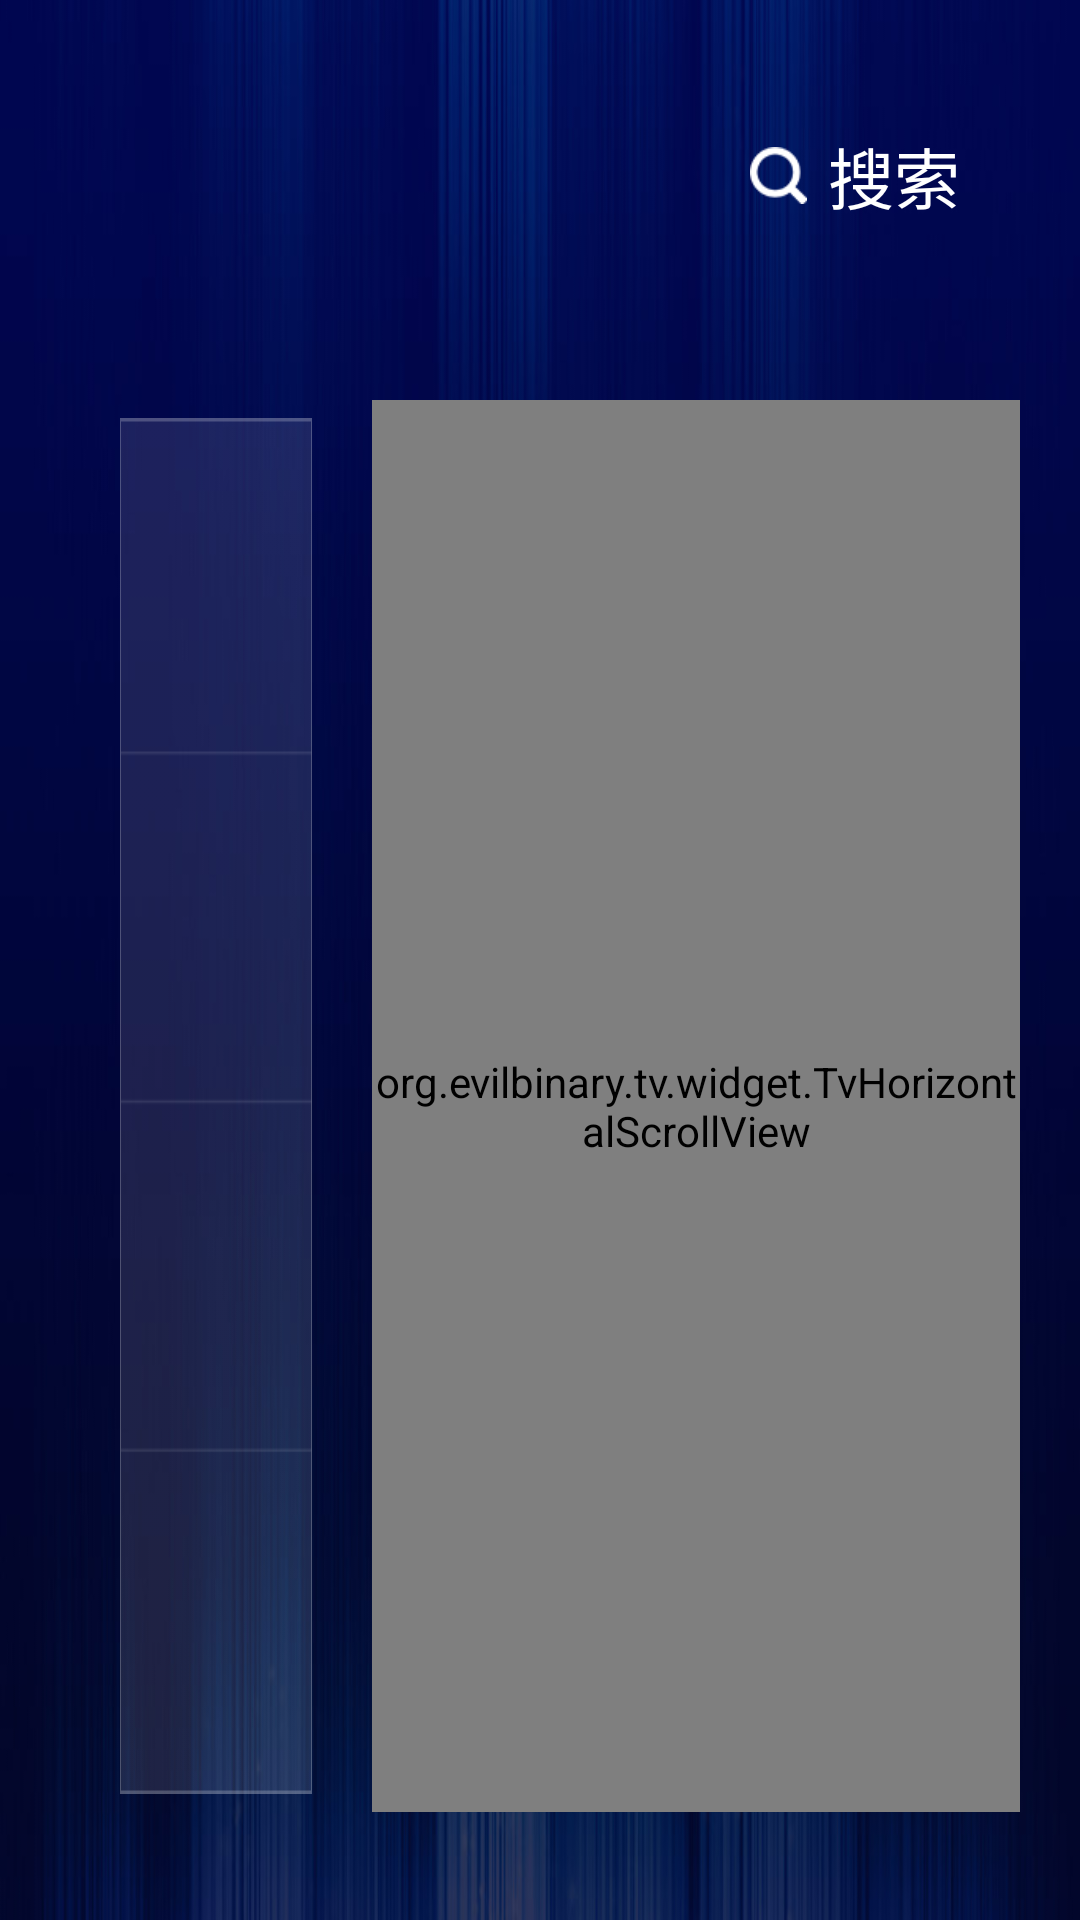

Here is an Android app screen rendered from its layout file. Give the layout XML and the strings, colors and styles it references.
<!-- AndroidManifest.xml: application theme AppTheme -->
<!-- res/layout/activity_sub.xml -->
<LinearLayout xmlns:android="http://schemas.android.com/apk/res/android"
    android:layout_width="match_parent"
    android:layout_height="match_parent"
    android:background="@drawable/main_bg"
    android:orientation="vertical" >

    <RelativeLayout
        android:layout_width="match_parent"
        android:layout_height="wrap_content"
        android:layout_marginTop="40dp"
        android:clipToPadding="false"
        android:paddingLeft="40dp"
        android:paddingRight="40dp" >

        <TextView
            android:id="@+id/parent_label"
            android:layout_width="wrap_content"
            android:layout_height="wrap_content"
            android:text=""
            android:textColor="@android:color/white"
            android:textSize="28sp" />

        <LinearLayout
            android:id="@+id/search"
            android:layout_width="wrap_content"
            android:layout_height="wrap_content"
            android:layout_alignParentRight="true"
            android:layout_centerVertical="true"
            android:focusable="true"
            android:focusableInTouchMode="true"
            android:gravity="center_vertical" >

            <ImageView
                android:layout_width="19dp"
                android:layout_height="match_parent"
                android:layout_marginRight="7dp"
                android:src="@drawable/search" />

            <TextView
                android:layout_width="wrap_content"
                android:layout_height="wrap_content"
                android:gravity="center_vertical"
                android:text="搜索"
                android:textColor="@android:color/white"
                android:textSize="22sp" />
        </LinearLayout>
    </RelativeLayout>

    <LinearLayout
        android:layout_width="match_parent"
        android:layout_height="match_parent" >

        <ListView
            android:id="@+id/navList"
            android:layout_width="0dp"
            android:layout_height="match_parent"
            android:layout_marginBottom="42dp"
            android:layout_marginLeft="40dp"
            android:layout_marginTop="62dp"
            android:layout_weight="1"
            android:background="@drawable/nav_list_bg"
            android:divider="@android:color/transparent"
            android:dividerHeight="0dp"
            android:scrollbars="none" />

        <RelativeLayout
            android:layout_width="0dp"
            android:layout_height="match_parent"
            android:layout_weight="4"
            android:clipChildren="false"
            android:clipToPadding="false"
            android:paddingBottom="36dp"
            android:paddingLeft="20dp"
            android:paddingRight="20dp"
            android:paddingTop="56dp" >

            <org.evilbinary.tv.widget.TvHorizontalScrollView
                android:id="@+id/hsv"
                android:layout_width="match_parent"
                android:layout_height="match_parent"
                android:clipChildren="false"
                android:clipToPadding="false"
                android:scrollbars="none" >

                <com.open.androidtvwidget.view.GridLayoutTV
                    android:id="@+id/gl_gridlayout"
                    android:layout_width="wrap_content"
                    android:layout_height="match_parent" />
            </org.evilbinary.tv.widget.TvHorizontalScrollView>
        </RelativeLayout>
    </LinearLayout>

</LinearLayout>
<!-- resources referenced by this layout -->
<resources>
  <!-- drawable main_bg: jpg bitmap (drawable-xhdpi, 58431 bytes) -->
  <!-- drawable nav_list_bg: png bitmap (drawable-xhdpi, 2058 bytes) -->
  <!-- drawable search: png bitmap (drawable-xhdpi, 1655 bytes) -->
  <style name="AppTheme" parent="AppBaseTheme">
          
          <item name="android:windowNoTitle">true</item>
          
          <item name="android:windowFullscreen">true</item>
      </style>
  <style name="AppBaseTheme" parent="@style/Theme.AppCompat.NoActionBar">
      </style>
</resources>
